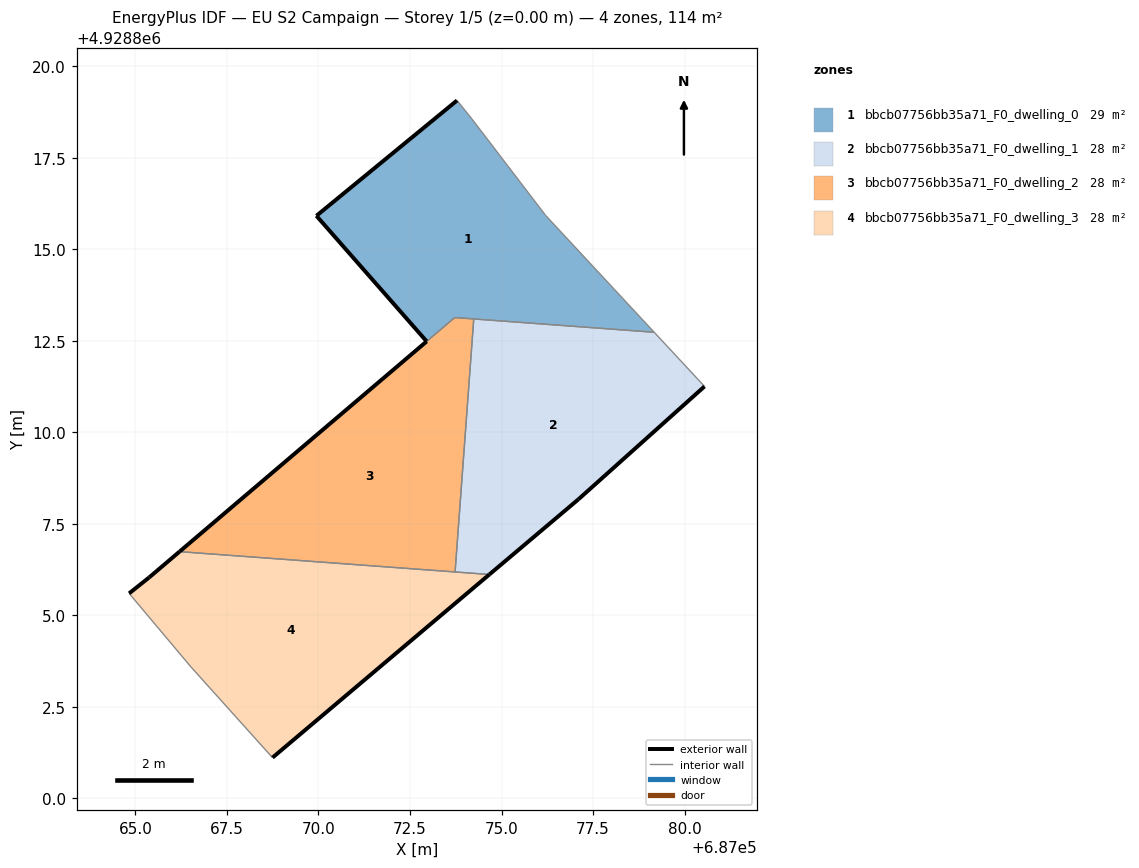
=== STOREY PLAN SPEC (per zone: floor XY polygon, exterior-wall plan segments, windows/doors) ===
zone 1: bbcb07756bb35a71_F0_dwelling_0  (29.0 m²)
  floor: (687079.17, 4928812.73) (687076.20, 4928815.92) (687074.19, 4928818.55) (687073.79, 4928819.06) (687069.94, 4928815.91) (687072.95, 4928812.48) (687073.72, 4928813.13)
  exterior wall: (687069.94, 4928815.91) – (687073.79, 4928819.06)  [5.0 m]
  exterior wall: (687072.95, 4928812.48) – (687069.94, 4928815.91)  [4.6 m]
  interior walls: 7
zone 2: bbcb07756bb35a71_F0_dwelling_1  (28.5 m²)
  floor: (687077.10, 4928808.17) (687080.55, 4928811.25) (687079.17, 4928812.73) (687074.24, 4928813.09) (687073.73, 4928806.18) (687074.67, 4928806.12)
  exterior wall: (687080.55, 4928811.25) – (687077.10, 4928808.17)  [4.6 m]
  exterior wall: (687077.10, 4928808.17) – (687074.67, 4928806.12)  [3.2 m]
  interior walls: 4
zone 3: bbcb07756bb35a71_F0_dwelling_2  (28.0 m²)
  floor: (687073.73, 4928806.18) (687074.24, 4928813.09) (687073.72, 4928813.13) (687066.20, 4928806.74)
  exterior wall: (687066.20, 4928806.74) – (687072.96, 4928812.48)  [8.9 m]
  interior walls: 5
zone 4: bbcb07756bb35a71_F0_dwelling_3  (28.5 m²)
  floor: (687074.67, 4928806.12) (687066.20, 4928806.74) (687065.38, 4928806.03) (687064.83, 4928805.60) (687066.52, 4928803.59) (687068.74, 4928801.11)
  exterior wall: (687064.83, 4928805.60) – (687065.38, 4928806.03)  [0.7 m]
  exterior wall: (687065.38, 4928806.03) – (687066.20, 4928806.74)  [1.1 m]
  exterior wall: (687074.67, 4928806.12) – (687068.74, 4928801.11)  [7.8 m]
  interior walls: 4

=== DERIVED (storey summary) ===
Building: EU S2 Campaign
Storey: 1 of 5  (floor level z = 0.00 m)
Storey gross floor area: 113.9 m²
Zones on this storey: 4
  - bbcb07756bb35a71_F0_dwelling_0: floor 29.0 m²; exterior wall 9.5 m (28.6 m²); WWR 0.0%
  - bbcb07756bb35a71_F0_dwelling_1: floor 28.5 m²; exterior wall 7.8 m (23.4 m²); WWR 0.0%
  - bbcb07756bb35a71_F0_dwelling_2: floor 28.0 m²; exterior wall 8.9 m (26.6 m²); WWR 0.0%
  - bbcb07756bb35a71_F0_dwelling_3: floor 28.5 m²; exterior wall 9.5 m (28.6 m²); WWR 0.0%
Zone adjacency (shared interzone walls):
  - bbcb07756bb35a71_F0_dwelling_0 ↔ bbcb07756bb35a71_F0_dwelling_1
  - bbcb07756bb35a71_F0_dwelling_0 ↔ bbcb07756bb35a71_F0_dwelling_2
  - bbcb07756bb35a71_F0_dwelling_1 ↔ bbcb07756bb35a71_F0_dwelling_2
  - bbcb07756bb35a71_F0_dwelling_1 ↔ bbcb07756bb35a71_F0_dwelling_3
  - bbcb07756bb35a71_F0_dwelling_2 ↔ bbcb07756bb35a71_F0_dwelling_3